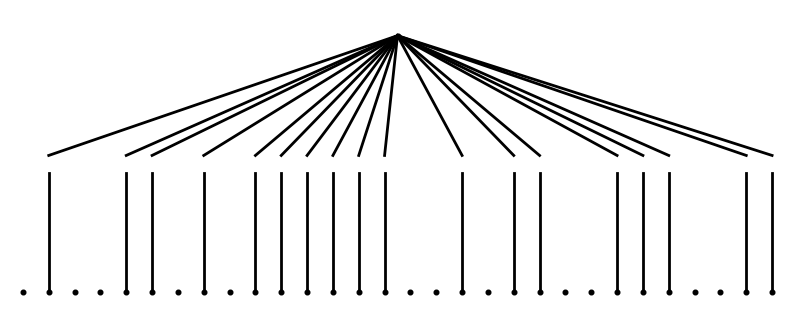

Here is the Python script that generated this plot: (Note: this script raises an exception after producing the figure.)
import os.path

import numpy as np
import matplotlib.pyplot as plt


def plot_network_structure(folder_path, name, in_dim, mask):
    scale = 1.0
    out_dim = 1
    width = [in_dim, out_dim]  # [in_dim, 1]
    neuron_depth = len(width)  # 2

    min_spacing = 1.0 / np.maximum(np.max(width), 5)

    y0 = 0.4
    y1 = y0 / np.maximum(in_dim, 3)

    fig, ax = plt.subplots(figsize=(10 * scale, 10 * scale * y0))

    # step 1: plot scatters and lines
    for l in range(neuron_depth):  # l (layer): [0, 1]
        n = width[l]  # 第 l 层的神经元个数

        for i in range(n):
            plt.scatter(1 / (2 * n) + i / n, l * y0, s=min_spacing ** 2 * 10000 * scale ** 2, color='black')

            if l < neuron_depth - 1:  # l 不是最后一层
                n_next = width[l + 1]  # out_dim = 1，下一层的神经元个数
                N = n * n_next  # = n

                for j in range(n_next):  # j: [0]
                    id_ = i * n_next + j
                    if mask[id_] == 0:
                        continue

                    # plot connection lines between input nodes and formula figs
                    plt.plot(
                        [1 / (2 * n) + i / n, 1 / (2 * N) + id_ / N],
                        [l * y0, (l + 1 / 2) * y0 - y1],
                        lw=2 * scale,
                        color='black'
                    )

                    # plot connection lines between next layer (output) nodes and formula figs
                    plt.plot(
                        [1 / (2 * N) + id_ / N, 1 / (2 * n_next) + j / n_next],
                        [(l + 1 / 2) * y0 + y1, (l + 1) * y0],
                        lw=2 * scale,
                        color='black'
                    )

        plt.xlim(0, 1)
        plt.ylim(-0.1 * y0, (neuron_depth - 1 + 0.1) * y0)

    # step 2: plot splines

    plt.axis('off')

    # -- Transformation functions
    DC_to_FC = ax.transData.transform
    FC_to_NFC = fig.transFigure.inverted().transform
    # -- Take data coordinates and transform them to normalized figure coordinates
    DC_to_NFC = lambda x: FC_to_NFC(DC_to_FC(x))

    l = 0
    n = in_dim

    # step 2: plot splines
    for i in range(n):  # [0, 1, ..., in_dim-1]
        n_next = out_dim  # = 1
        N = n * n_next  # = n
        for j in range(n_next):  # j: [0]
            id_ = i * n_next + j
            if mask[id_] == 0:
                continue

            im = plt.imread(f'{folder_path}/sp_{l}_{i}_{j}.png')

            left = DC_to_NFC([1 / (2 * N) + id_ / N - y1, 0])[0]
            right = DC_to_NFC([1 / (2 * N) + id_ / N + y1, 0])[0]
            bottom = DC_to_NFC([0, (l + 1 / 2) * y0 - y1])[1]
            up = DC_to_NFC([0, (l + 1 / 2) * y0 + y1])[1]
            newax = fig.add_axes([left, bottom, right - left, up - bottom])
            # newax.imshow(im, alpha=alpha[l][j][i])
            newax.imshow(im)
            newax.axis('off')

    manual_plot_folder = f'../output/manual-plot/'
    if not os.path.exists(manual_plot_folder):
        os.makedirs(manual_plot_folder)

    png_path = f'../output/manual-plot/{name}_prune_plot.png'
    eps_path = f'../output/manual-plot/{name}_prune_plot.eps'
    pdf_path = f'../output/manual-plot/{name}_prune_plot.pdf'
    plt.savefig(png_path, format='png', dpi=400)
    plt.savefig(eps_path, format='eps', dpi=400)
    plt.savefig(pdf_path, format='pdf', dpi=400)

    # plt.show()
    plt.close()


if __name__ == '__main__':
    fig_folder_path = f'../output/formula/'

    dataset_name_list = [
        'breast-cancer',
        'cervical-cancer',
        'diabetes_risk',
        'sepsis'
    ]

    in_dim_list = [30, 33, 31, 8]

    dataset_mask_dict = {
        'breast-cancer': [0, 1, 0, 0, 1, 1, 0, 1, 0, 1, 1, 1, 1, 1, 1, 0, 0, 1, 0, 1, 1, 0, 0, 1, 1, 1, 0, 0, 1, 1],
        'cervical-cancer': [0, 1, 0, 1, 1, 1, 1, 1, 0, 0, 1, 1, 1, 1, 0, 0, 1, 0, 0, 1, 1, 0, 1, 1, 0, 1, 0, 1, 1, 1, 1, 1, 1],
        'diabetes_risk': [0, 0, 0, 0, 0, 0, 0, 0, 0, 0, 0, 0, 0, 1, 1, 0, 0, 0, 0, 0, 0, 0, 0, 0, 0, 0, 0, 0, 0, 1, 0],
        'sepsis': [1, 1, 0, 1, 0, 0, 1, 1]
    }

    datasets_cnt = len(dataset_name_list)
    for m in range(datasets_cnt):
        dataset_name = dataset_name_list[m]
        in_dim = in_dim_list[m]
        mask = dataset_mask_dict.get(dataset_name)
        ffp = os.path.join(fig_folder_path, dataset_name)

        plot_network_structure(folder_path=ffp, name=dataset_name, in_dim=in_dim, mask=mask)
